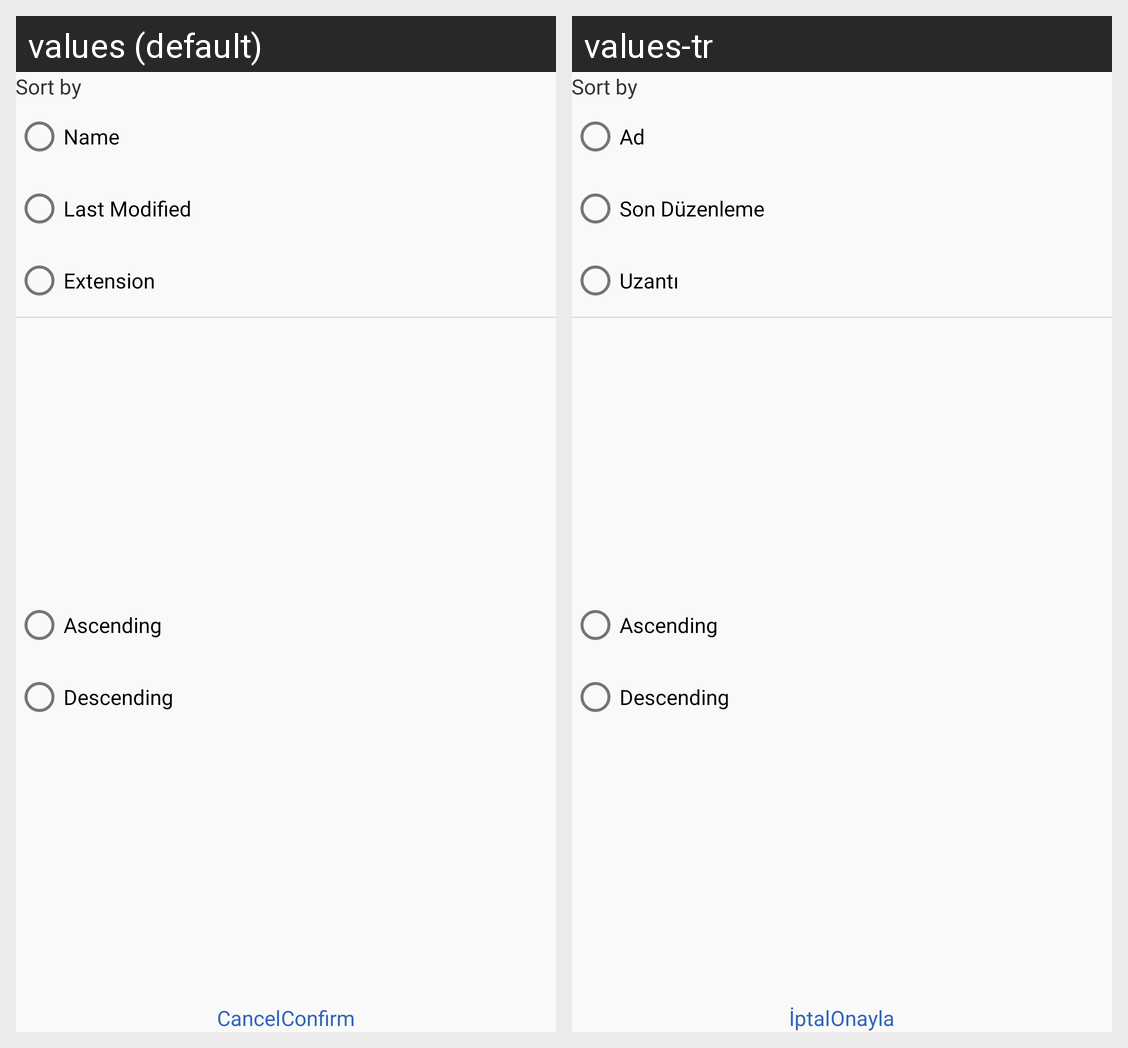

Locale-by-locale string values for the Android screen shown in this grid:
Android screen res/layout/dialog_sort.xml rendered under 2 locales, left to right: values (default), values-tr. Device: Nexus 5 (rendered at 1080×1920; each locale shown at half size, 540×960, under a caption strip naming it); theme Theme.SnFileManager.
Strings drawn on this screen, with the default value and each locale's value (text and hints the layout hard-codes, and strings that could not be matched under every locale, appear in the picture but are not listed):

sort_by
  values: Sort by
  values-tr: Sort by  [not translated; the default value is used]

name
  values: Name
  values-tr: Ad

last_modified
  values: Last Modified
  values-tr: Son Düzenleme

extension
  values: Extension
  values-tr: Uzantı

ascending
  values: Ascending
  values-tr: Ascending  [not translated; the default value is used]

descending
  values: Descending
  values-tr: Descending  [not translated; the default value is used]

cancel
  values: Cancel
  values-tr: İptal

confirm
  values: Confirm
  values-tr: Onayla
